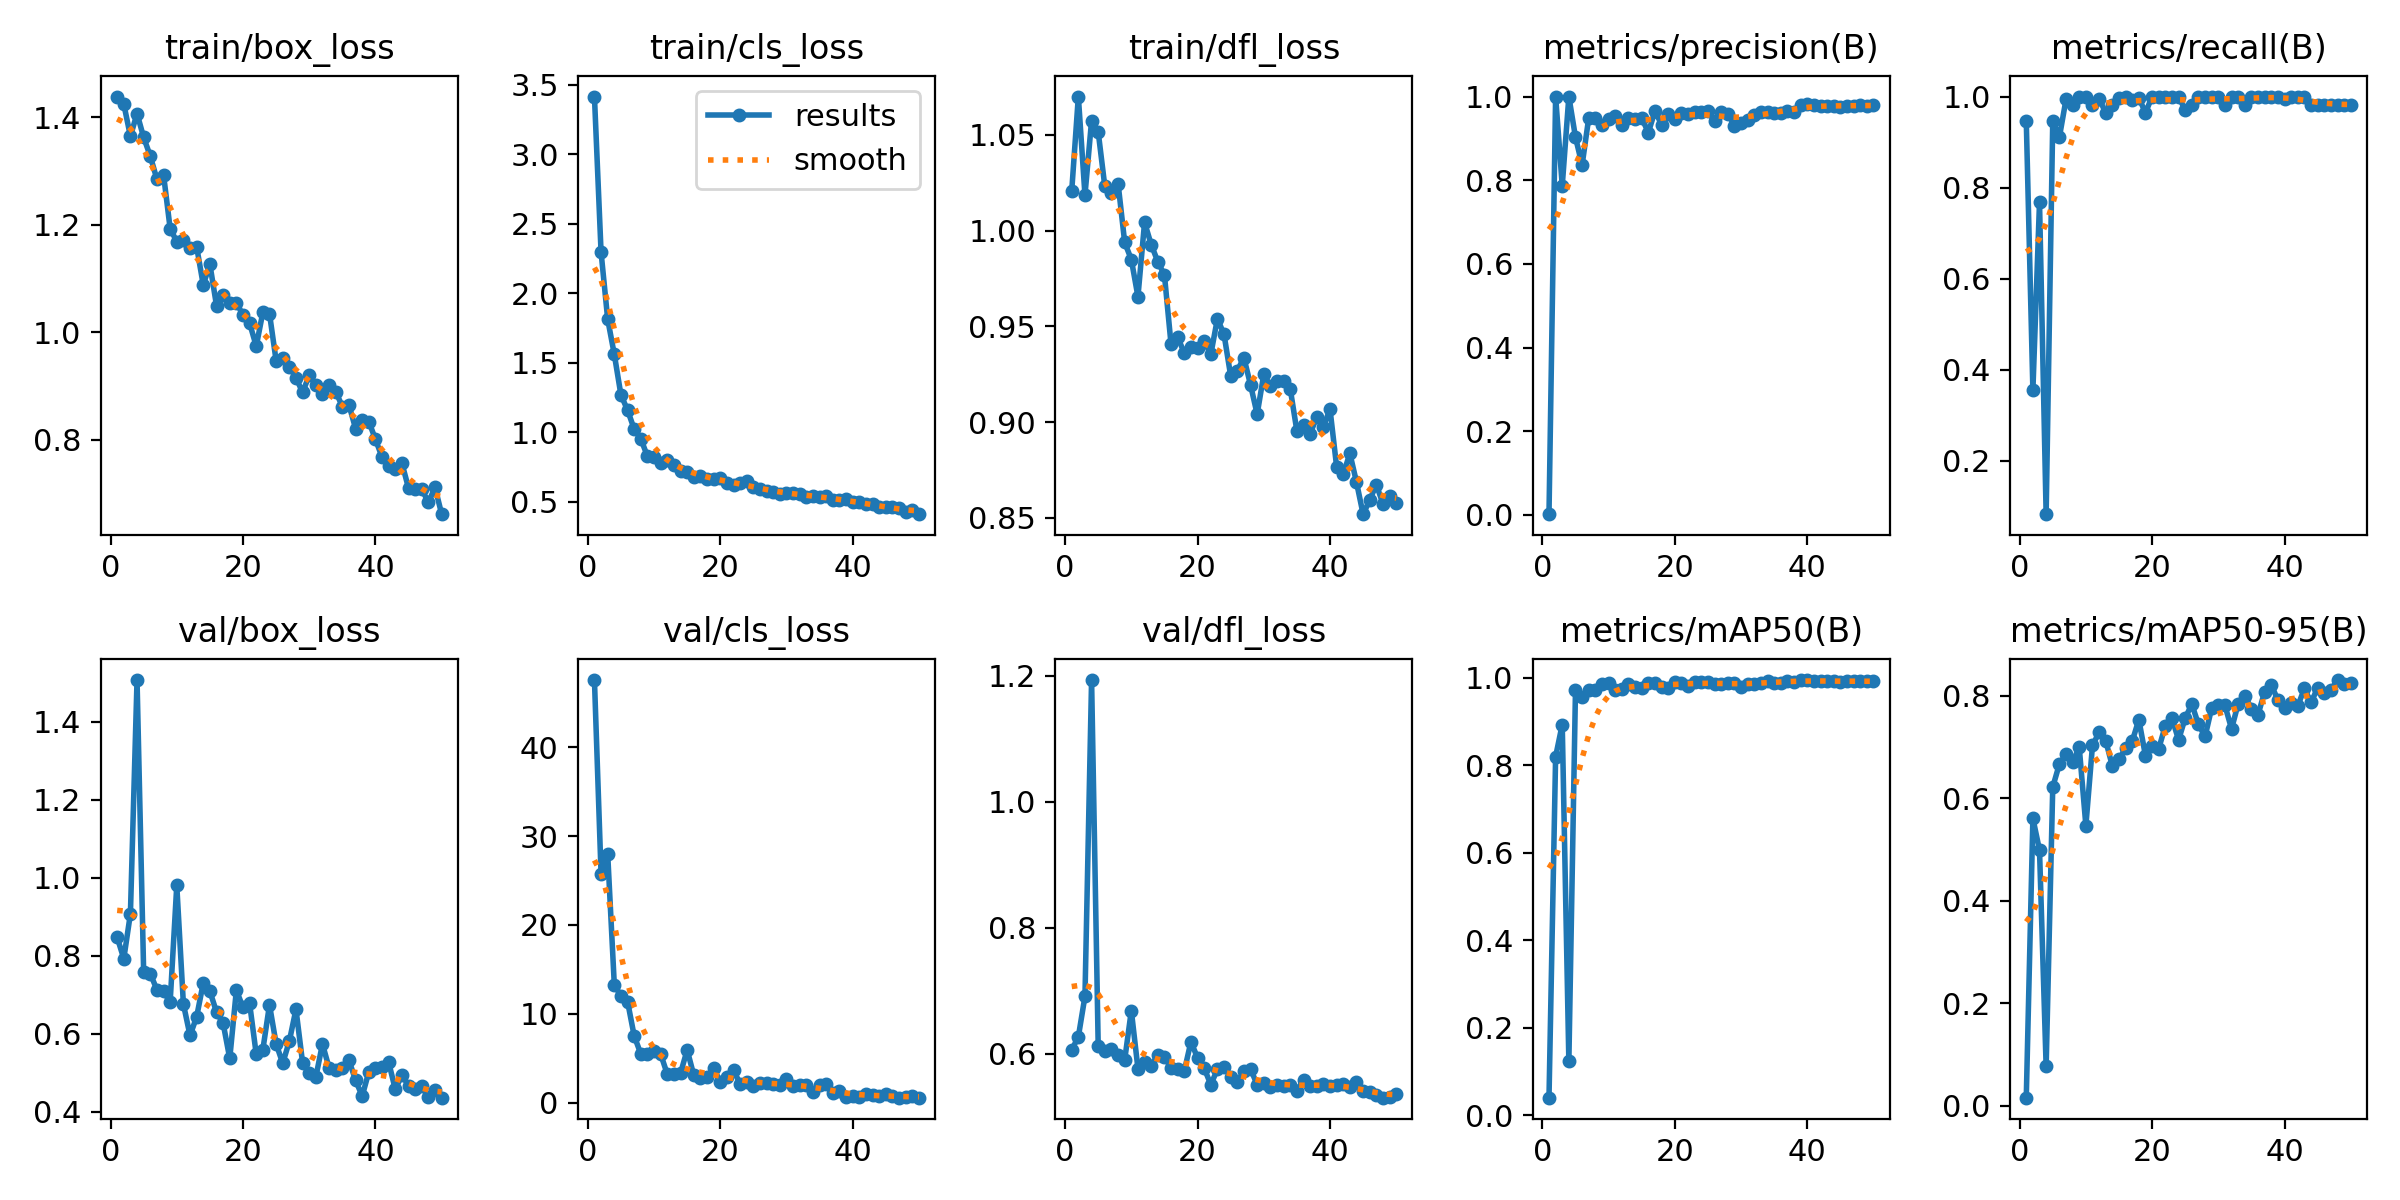

Source data for this figure (header and first rows):
epoch, time, train/box_loss, train/cls_loss, train/dfl_loss, metrics/precision(B), metrics/recall(B), metrics/mAP50(B), metrics/mAP50-95(B), val/box_loss, val/cls_loss, val/dfl_loss, lr/pg0, lr/pg1, lr/pg2
1, 32.16, 1.439, 3.416, 1.021, 0.00184, 0.9464, 0.04027, 0.01603, 0.8474, 47.57, 0.6061, 0.0006531, 0.0006531, 0.0006531
2, 56.64, 1.425, 2.296, 1.07, 1, 0.3551, 0.8199, 0.561, 0.7924, 25.77, 0.6269, 0.001294, 0.001294, 0.001294
3, 82.12, 1.365, 1.813, 1.019, 0.7871, 0.7679, 0.8931, 0.4988, 0.9079, 28, 0.6911, 0.001908, 0.001908, 0.001908
4, 108, 1.407, 1.56, 1.058, 1, 0.08294, 0.1232, 0.07729, 1.508, 13.26, 1.194, 0.001881, 0.001881, 0.001881
5, 134, 1.363, 1.268, 1.052, 0.9028, 0.9464, 0.9721, 0.6221, 0.7581, 12.02, 0.6117, 0.001842, 0.001842, 0.001842
6, 161.3, 1.328, 1.159, 1.023, 0.8363, 0.9107, 0.9549, 0.6669, 0.7542, 11.39, 0.6046, 0.001802, 0.001802, 0.001802
7, 186, 1.285, 1.023, 1.02, 0.9488, 0.9936, 0.9714, 0.6863, 0.7128, 7.52, 0.6079, 0.001762, 0.001762, 0.001762
8, 212.7, 1.293, 0.9537, 1.025, 0.9483, 0.9821, 0.9713, 0.6708, 0.7085, 5.5, 0.5987, 0.001723, 0.001723, 0.001723
9, 238.6, 1.193, 0.8266, 0.9938, 0.9325, 1, 0.9863, 0.6994, 0.6811, 5.486, 0.5902, 0.001683, 0.001683, 0.001683
10, 263.5, 1.169, 0.8238, 0.9849, 0.9458, 1, 0.9877, 0.5468, 0.9804, 5.814, 0.6686, 0.001644, 0.001644, 0.001644
11, 288.5, 1.171, 0.7811, 0.9655, 0.9535, 0.9821, 0.9713, 0.7034, 0.676, 5.474, 0.5764, 0.001604, 0.001604, 0.001604
12, 314.5, 1.156, 0.8038, 1.004, 0.933, 0.9951, 0.9753, 0.7288, 0.5955, 3.209, 0.5865, 0.001564, 0.001564, 0.001564
13, 339.3, 1.159, 0.7647, 0.9928, 0.9489, 0.9643, 0.9851, 0.7122, 0.6431, 3.219, 0.5812, 0.001525, 0.001525, 0.001525
14, 364.4, 1.088, 0.7212, 0.9838, 0.9462, 0.9821, 0.9781, 0.663, 0.7304, 3.315, 0.5978, 0.001485, 0.001485, 0.001485
15, 390, 1.126, 0.7168, 0.9768, 0.949, 0.9963, 0.9765, 0.6763, 0.7091, 5.94, 0.5944, 0.001446, 0.001446, 0.001446
16, 414.9, 1.049, 0.6787, 0.9406, 0.9139, 1, 0.9878, 0.6973, 0.6555, 3.092, 0.5779, 0.001406, 0.001406, 0.001406
17, 439.8, 1.069, 0.6853, 0.9442, 0.9652, 0.9914, 0.9886, 0.7115, 0.6266, 2.736, 0.5758, 0.001366, 0.001366, 0.001366
18, 465.9, 1.054, 0.6668, 0.9362, 0.9332, 0.9973, 0.9787, 0.7536, 0.5364, 2.876, 0.5725, 0.001327, 0.001327, 0.001327
19, 491.7, 1.055, 0.6629, 0.9391, 0.9586, 0.9643, 0.9769, 0.6828, 0.7117, 3.862, 0.619, 0.001287, 0.001287, 0.001287
20, 516.5, 1.032, 0.674, 0.9387, 0.9472, 1, 0.9898, 0.7014, 0.6673, 2.361, 0.5935, 0.001248, 0.001248, 0.001248
21, 542.9, 1.017, 0.6381, 0.9422, 0.9615, 1, 0.9889, 0.6967, 0.6775, 2.897, 0.5772, 0.001208, 0.001208, 0.001208
22, 568.9, 0.9738, 0.6175, 0.9354, 0.958, 1, 0.9804, 0.7419, 0.547, 3.672, 0.551, 0.001168, 0.001168, 0.001168
23, 593, 1.037, 0.6349, 0.954, 0.9637, 1, 0.9907, 0.7564, 0.5593, 2.113, 0.5752, 0.001129, 0.001129, 0.001129
24, 620.1, 1.035, 0.6464, 0.9458, 0.9641, 1, 0.9911, 0.714, 0.6739, 2.298, 0.5795, 0.001089, 0.001089, 0.001089
25, 646.8, 0.9469, 0.6027, 0.9242, 0.9645, 0.9701, 0.9896, 0.7568, 0.5741, 1.898, 0.5636, 0.00105, 0.00105, 0.00105
26, 672.7, 0.9512, 0.5907, 0.9269, 0.9412, 0.9821, 0.9861, 0.7837, 0.524, 2.267, 0.5547, 0.00101, 0.00101, 0.00101
27, 698.7, 0.9355, 0.5767, 0.9336, 0.9635, 1, 0.9863, 0.7443, 0.581, 2.174, 0.5733, 0.0009704, 0.0009704, 0.0009704
28, 725.1, 0.9152, 0.5704, 0.9195, 0.9594, 1, 0.989, 0.7207, 0.6626, 2.071, 0.5762, 0.0009308, 0.0009308, 0.0009308
29, 751.3, 0.8878, 0.5564, 0.9041, 0.9307, 1, 0.9872, 0.7766, 0.5251, 1.99, 0.5507, 0.0008912, 0.0008912, 0.0008912
30, 775.9, 0.9197, 0.5653, 0.9249, 0.9365, 1, 0.9793, 0.7824, 0.4993, 2.643, 0.5528, 0.0008516, 0.0008516, 0.0008516
31, 802.1, 0.9018, 0.5612, 0.9189, 0.9446, 0.9821, 0.9856, 0.7812, 0.489, 1.838, 0.5478, 0.000812, 0.000812, 0.000812
32, 828.1, 0.884, 0.559, 0.9215, 0.9571, 1, 0.9863, 0.7356, 0.5736, 2.047, 0.5506, 0.0007724, 0.0007724, 0.0007724
33, 852.5, 0.9016, 0.5358, 0.9213, 0.9621, 1, 0.987, 0.7847, 0.512, 1.953, 0.5491, 0.0007328, 0.0007328, 0.0007328
34, 879.1, 0.8894, 0.543, 0.9173, 0.9638, 0.9821, 0.9933, 0.8004, 0.5071, 1.248, 0.5507, 0.0006932, 0.0006932, 0.0006932
35, 905.9, 0.8615, 0.5348, 0.8954, 0.9615, 1, 0.9882, 0.7752, 0.5127, 1.95, 0.5411, 0.0006536, 0.0006536, 0.0006536
36, 932, 0.8646, 0.5407, 0.8983, 0.9617, 1, 0.9884, 0.7634, 0.5314, 2.087, 0.5589, 0.000614, 0.000614, 0.000614
37, 956.8, 0.8206, 0.5134, 0.894, 0.9646, 1, 0.9936, 0.8081, 0.4806, 1.078, 0.5483, 0.0005744, 0.0005744, 0.0005744
38, 984, 0.8361, 0.5148, 0.9026, 0.9626, 1, 0.9908, 0.8214, 0.4397, 1.342, 0.5484, 0.0005348, 0.0005348, 0.0005348
39, 1010, 0.8334, 0.5219, 0.8976, 0.9794, 1, 0.9948, 0.7916, 0.5023, 0.624, 0.552, 0.0004952, 0.0004952, 0.0004952
40, 1035, 0.8004, 0.4955, 0.9068, 0.9824, 0.995, 0.9948, 0.7754, 0.5108, 0.741, 0.5494, 0.0004556, 0.0004556, 0.0004556
41, 1063, 0.7673, 0.4997, 0.8767, 0.9798, 1, 0.9929, 0.787, 0.5151, 0.6991, 0.5501, 0.000416, 0.000416, 0.000416
42, 1089, 0.7512, 0.486, 0.8728, 0.9777, 1, 0.9922, 0.7802, 0.5266, 0.9286, 0.5524, 0.0003764, 0.0003764, 0.0003764
43, 1115, 0.7446, 0.4801, 0.8836, 0.9765, 1, 0.9932, 0.8144, 0.4568, 0.8456, 0.5477, 0.0003368, 0.0003368, 0.0003368
44, 1140, 0.756, 0.4644, 0.8686, 0.9785, 0.9821, 0.9922, 0.7871, 0.4941, 0.724, 0.5545, 0.0002972, 0.0002972, 0.0002972
45, 1165, 0.7093, 0.459, 0.8519, 0.9759, 0.9821, 0.9913, 0.8154, 0.4664, 0.9667, 0.5408, 0.0002576, 0.0002576, 0.0002576
46, 1191, 0.7081, 0.4613, 0.8592, 0.978, 0.9821, 0.9921, 0.8047, 0.4591, 0.7281, 0.5385, 0.000218, 0.000218, 0.000218
47, 1215, 0.7073, 0.4526, 0.8674, 0.9783, 0.9821, 0.9922, 0.8115, 0.4651, 0.5847, 0.5338, 0.0001784, 0.0001784, 0.0001784
48, 1241, 0.6832, 0.4243, 0.8572, 0.9787, 0.9821, 0.9919, 0.8308, 0.4377, 0.6133, 0.5302, 0.0001388, 0.0001388, 0.0001388
49, 1267, 0.7109, 0.4386, 0.8613, 0.9784, 0.9821, 0.9918, 0.8232, 0.4548, 0.7439, 0.5321, 9.92e-05, 9.92e-05, 9.92e-05
50, 1291, 0.6611, 0.4104, 0.8575, 0.9794, 0.9821, 0.9927, 0.8251, 0.4358, 0.5671, 0.5357, 5.96e-05, 5.96e-05, 5.96e-05
